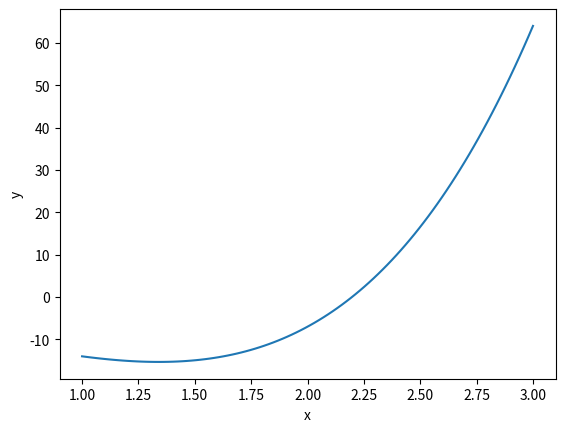

The matplotlib source for this figure:
import numpy as np
import matplotlib.pyplot as plt
from math import *

# The Function we Solve
def f(x):
    y = x**4 + 2*x**3 - 5*x**2 - 7*x - 5
    return y

# (a,b): the interval we suspect to find the root
# N: number of repetitions
def RegulaFalsi(a, b, N):

    for i in range(N):
        y = (f(b)*a-f(a)*b)/(f(b)-f(a))
        if np.sign(f(a))*np.sign(f(y)) == -1: b = y
        else: a = y

    solution = y

    return solution

if __name__ == '__main__':

    # Visualize the Function
    x = np.linspace(1,3,100)
    y = f(x)

    plt.plot(x,y)
    plt.xlabel("x")
    plt.ylabel("y")
    plt.tight_layout
    plt.show()

    print(RegulaFalsi(1.5,3,30))
